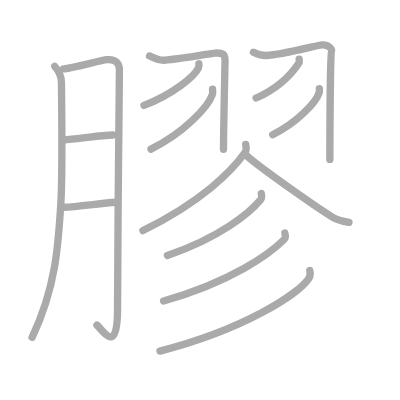
t = 0.00 s
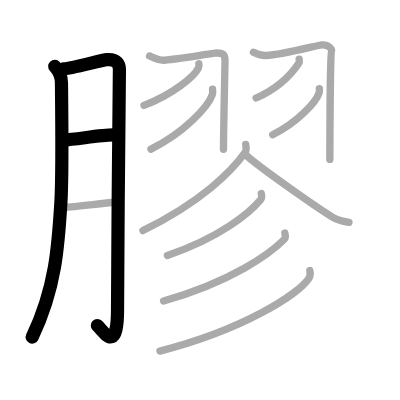
t = 3.00 s
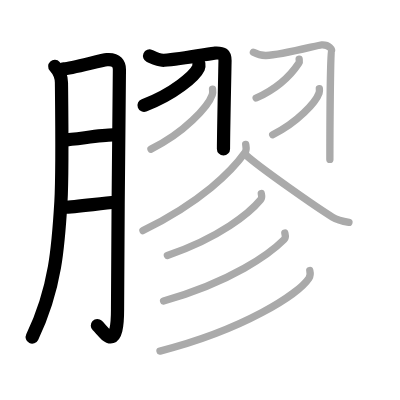
t = 6.00 s
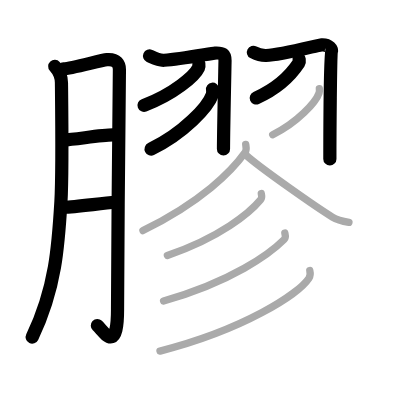
t = 9.00 s
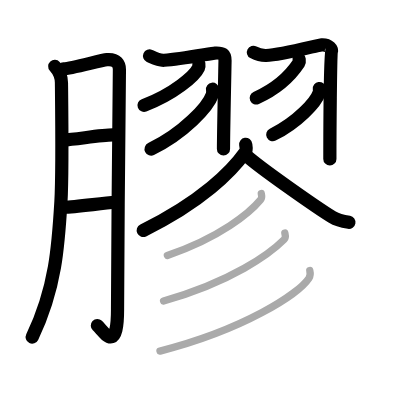
t = 12.00 s
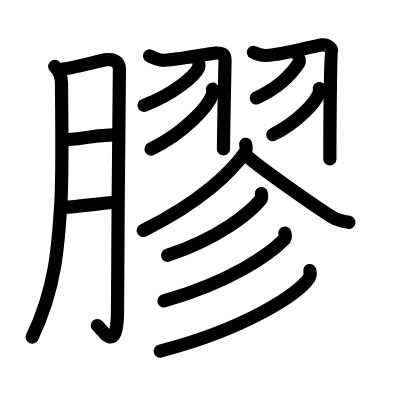
t = 15.00 s

The animated SVG that drew these frames (rendered in a browser with its animation timeline set to each time). Animation: 15 SMIL elements (animate=15); one cycle of 15.00 s.

<?xml version="1.0" standalone="no"?>
<!DOCTYPE svg PUBLIC "-//W3C//DTD SVG 1.1//EN"   "http://www.w3.org/Graphics/SVG/1.1/DTD/svg11.dtd">
<svg width="400px" height="400px"  version="1.1" xmlns="http://www.w3.org/2000/svg">
  <defs>
    <marker id="Triangle" viewBox="0 0 10 10" refX="0" refY="5" markerUnits="strokeWidth" markerWidth="3" style="stroke-opacity:0%;fill:#aaaaaa;" markerHeight="2" orient="auto">
      <path d="M 0 0 L 10 5 L 0 10 z" />
    </marker>
    
    <marker id="Arrow" viewBox="0 0 10 10" refX="5" refY="5" markerUnits="strokeWidth" markerWidth="1.8" style="stroke-opacity:0%;fill:#770000;" markerHeight="2" orient="auto">
      <path d="M 0 4 L 6 4 L 4 1 L 10 5 L 4 9 L 6 6 L 0 6 z" />
        <circle cx="5" cy="5" r="5" />
      </marker>
    
    <marker id="TriangleRed" viewBox="0 0 10 10" refX="0" refY="5" markerUnits="strokeWidth" markerWidth="3" style="stroke-opacity:0%;fill:#CC0000;" markerHeight="2" orient="auto">
      <path d="M 0 0 L 10 5 L 0 10 z" />
    </marker>
    
    <marker id="ArrowRed" viewBox="0 0 10 10" refX="5" refY="5" markerUnits="strokeWidth" markerWidth="1.8" style="stroke-opacity:0%;fill:#CC0000;" markerHeight="2" orient="auto">
      <path d="M 0 4 L 6 4 L 4 1 L 10 5 L 4 9 L 6 6 L 0 6 z" />
        <circle cx="5" cy="5" r="5" />
      </marker>
    
  </defs>
  
  <path style="fill:#ffffff; fill-opacity:100%; fill-rule:evenodd; stroke-width:0;" d="M 0 0 L 400px 0 L 400px 400px L 0 400px L 0 0" />

  <g transform="scale(3.6697247706422 3.6697247706422)">
<path style="fill:none; fill-opacity:0%; fill-rule:evenodd; stroke:#aaaaaa; stroke-opacity:100%; stroke-width: 1.5pt; stroke-linejoin:round; stroke-linecap:round;" d="M14.92 18.08c0.83 0.92 1.83 2.42 1.83 4.5c0 0.99 0.33 24.24-0.15 32.44c-0.69 11.68-1.39 23.46-7.85 36.89"></path>
<path style="fill:none; fill-opacity:0%; fill-rule:evenodd; stroke:#aaaaaa; stroke-opacity:100%; stroke-width: 1.5pt; stroke-linejoin:round; stroke-linecap:round;" d="M17.32 18.76c2.04-0.06 10.3-2.36 11.82-2.49c2.72-0.23 3.4 1.32 3.4 2.7c0 3.26-0.51 46.74-0.51 65.28c0 12.75-3.87 5.87-5.61 4.35"></path>
<path style="fill:none; fill-opacity:0%; fill-rule:evenodd; stroke:#aaaaaa; stroke-opacity:100%; stroke-width: 1.5pt; stroke-linejoin:round; stroke-linecap:round;" d="M17.25 38.18c3.64-0.24 10.3-1.38 13.5-1.4"></path>
<path style="fill:none; fill-opacity:0%; fill-rule:evenodd; stroke:#aaaaaa; stroke-opacity:100%; stroke-width: 1.5pt; stroke-linejoin:round; stroke-linecap:round;" d="M17.43 56.48c3.19-0.06 9.79-1.03 14.12-1.36"></path>
<path style="fill:none; fill-opacity:0%; fill-rule:evenodd; stroke:#aaaaaa; stroke-opacity:100%; stroke-width: 1.5pt; stroke-linejoin:round; stroke-linecap:round;" d="M40.75 15.25c1.08 0.49 2.41 1.27 4 1.17c4.59-0.29 12.82-1.91 13.81-1.96c2.21-0.11 2.76 0.3 2.76 2.09c0 0.42-0.42 19.5-0.42 24.14"></path>
<path style="fill:none; fill-opacity:0%; fill-rule:evenodd; stroke:#aaaaaa; stroke-opacity:100%; stroke-width: 1.5pt; stroke-linejoin:round; stroke-linecap:round;" d="M54.18 17.39c0.04 0.27 0.09 0.69-0.08 1.07c-1.02 2.26-6.87 7.22-14.87 10.25"></path>
<path style="fill:none; fill-opacity:0%; fill-rule:evenodd; stroke:#aaaaaa; stroke-opacity:100%; stroke-width: 1.5pt; stroke-linejoin:round; stroke-linecap:round;" d="M57.92 24.31c0.05 0.38 0.1 0.99-0.09 1.54c-1.14 3.26-7.71 10.4-16.69 14.78"></path>
<path style="fill:none; fill-opacity:0%; fill-rule:evenodd; stroke:#aaaaaa; stroke-opacity:100%; stroke-width: 1.5pt; stroke-linejoin:round; stroke-linecap:round;" d="M69.05 14.25c1.04 0.56 1.92 0.91 3.46 0.87c4.24-0.12 14.17-2.84 15.12-2.9c2.13-0.13 2.93 1.35 2.66 1.74c-0.26 0.38-0.4 24.17-0.4 29.47"></path>
<path style="fill:none; fill-opacity:0%; fill-rule:evenodd; stroke:#aaaaaa; stroke-opacity:100%; stroke-width: 1.5pt; stroke-linejoin:round; stroke-linecap:round;" d="M81.52 16.14c0.03 0.25 0.14 0.68-0.07 1c-1.71 2.61-5.38 6.74-11.65 9.57"></path>
<path style="fill:none; fill-opacity:0%; fill-rule:evenodd; stroke:#aaaaaa; stroke-opacity:100%; stroke-width: 1.5pt; stroke-linejoin:round; stroke-linecap:round;" d="M87.02 24.14c0.04 0.3 0.08 0.76-0.07 1.19c-0.87 2.51-5.84 8.01-12.64 11.38"></path>
<path style="fill:none; fill-opacity:0%; fill-rule:evenodd; stroke:#aaaaaa; stroke-opacity:100%; stroke-width: 1.5pt; stroke-linejoin:round; stroke-linecap:round;" d="M66.95 39.33c0.08 0.55 0.35 1.51-0.16 2.22c-3.57 5.04-11.91 13.52-27.83 21.28"></path>
<path style="fill:none; fill-opacity:0%; fill-rule:evenodd; stroke:#aaaaaa; stroke-opacity:100%; stroke-width: 1.5pt; stroke-linejoin:round; stroke-linecap:round;" d="M67 42.25c3.68 3.38 19.51 14.42 23.57 16.9c1.38 0.84 3.14 1.2 4.52 1.44"></path>
<path style="fill:none; fill-opacity:0%; fill-rule:evenodd; stroke:#aaaaaa; stroke-opacity:100%; stroke-width: 1.5pt; stroke-linejoin:round; stroke-linecap:round;" d="M71.2 52.75c0.08 0.41 0.29 1.12-0.16 1.65c-2.89 3.52-11.12 10.38-25.43 15.2"></path>
<path style="fill:none; fill-opacity:0%; fill-rule:evenodd; stroke:#aaaaaa; stroke-opacity:100%; stroke-width: 1.5pt; stroke-linejoin:round; stroke-linecap:round;" d="M77.62 63.52c0.1 0.44 0.36 1.19-0.2 1.75c-3.8 3.83-14.22 11.47-32.85 16.75"></path>
<path style="fill:none; fill-opacity:0%; fill-rule:evenodd; stroke:#aaaaaa; stroke-opacity:100%; stroke-width: 1.5pt; stroke-linejoin:round; stroke-linecap:round;" d="M84.42 73.72c0.12 0.52 0.26 1.33-0.23 2.08c-2.92 4.38-17.66 13.99-40.59 19.87"></path>

<path style="fill:none; fill-opacity:0%; fill-rule:evenodd; stroke:#000000; stroke-opacity:100%; stroke-width: 2.7pt; stroke-linejoin:round; stroke-linecap:round;" d="M14.92 18.08c0.83 0.92 1.83 2.42 1.83 4.5c0 0.99 0.33 24.24-0.15 32.44c-0.69 11.68-1.39 23.46-7.85 36.89" pathLength="100" stroke-dashoffset="100" stroke-dasharray="100 105"><animate id="dashAnim1" attributeName="stroke-dashoffset" from="100" to="0" dur="1s" calcMode="linear" fill="freeze"/></path>
<path style="fill:none; fill-opacity:0%; fill-rule:evenodd; stroke:#000000; stroke-opacity:100%; stroke-width: 2.7pt; stroke-linejoin:round; stroke-linecap:round;" d="M17.32 18.76c2.04-0.06 10.3-2.36 11.82-2.49c2.72-0.23 3.4 1.32 3.4 2.7c0 3.26-0.51 46.74-0.51 65.28c0 12.75-3.87 5.87-5.61 4.35" pathLength="100" stroke-dashoffset="100" stroke-dasharray="100 105"><animate id="dashAnim2" attributeName="stroke-dashoffset" from="100" to="0" dur="1s" calcMode="linear" begin="dashAnim1.end" fill="freeze"/></path>
<path style="fill:none; fill-opacity:0%; fill-rule:evenodd; stroke:#000000; stroke-opacity:100%; stroke-width: 2.7pt; stroke-linejoin:round; stroke-linecap:round;" d="M17.25 38.18c3.64-0.24 10.3-1.38 13.5-1.4" pathLength="100" stroke-dashoffset="100" stroke-dasharray="100 105"><animate id="dashAnim3" attributeName="stroke-dashoffset" from="100" to="0" dur="1s" calcMode="linear" begin="dashAnim2.end" fill="freeze"/></path>
<path style="fill:none; fill-opacity:0%; fill-rule:evenodd; stroke:#000000; stroke-opacity:100%; stroke-width: 2.7pt; stroke-linejoin:round; stroke-linecap:round;" d="M17.43 56.48c3.19-0.06 9.79-1.03 14.12-1.36" pathLength="100" stroke-dashoffset="100" stroke-dasharray="100 105"><animate id="dashAnim4" attributeName="stroke-dashoffset" from="100" to="0" dur="1s" calcMode="linear" begin="dashAnim3.end" fill="freeze"/></path>
<path style="fill:none; fill-opacity:0%; fill-rule:evenodd; stroke:#000000; stroke-opacity:100%; stroke-width: 2.7pt; stroke-linejoin:round; stroke-linecap:round;" d="M40.75 15.25c1.08 0.49 2.41 1.27 4 1.17c4.59-0.29 12.82-1.91 13.81-1.96c2.21-0.11 2.76 0.3 2.76 2.09c0 0.42-0.42 19.5-0.42 24.14" pathLength="100" stroke-dashoffset="100" stroke-dasharray="100 105"><animate id="dashAnim5" attributeName="stroke-dashoffset" from="100" to="0" dur="1s" calcMode="linear" begin="dashAnim4.end" fill="freeze"/></path>
<path style="fill:none; fill-opacity:0%; fill-rule:evenodd; stroke:#000000; stroke-opacity:100%; stroke-width: 2.7pt; stroke-linejoin:round; stroke-linecap:round;" d="M54.18 17.39c0.04 0.27 0.09 0.69-0.08 1.07c-1.02 2.26-6.87 7.22-14.87 10.25" pathLength="100" stroke-dashoffset="100" stroke-dasharray="100 105"><animate id="dashAnim6" attributeName="stroke-dashoffset" from="100" to="0" dur="1s" calcMode="linear" begin="dashAnim5.end" fill="freeze"/></path>
<path style="fill:none; fill-opacity:0%; fill-rule:evenodd; stroke:#000000; stroke-opacity:100%; stroke-width: 2.7pt; stroke-linejoin:round; stroke-linecap:round;" d="M57.92 24.31c0.05 0.38 0.1 0.99-0.09 1.54c-1.14 3.26-7.71 10.4-16.69 14.78" pathLength="100" stroke-dashoffset="100" stroke-dasharray="100 105"><animate id="dashAnim7" attributeName="stroke-dashoffset" from="100" to="0" dur="1s" calcMode="linear" begin="dashAnim6.end" fill="freeze"/></path>
<path style="fill:none; fill-opacity:0%; fill-rule:evenodd; stroke:#000000; stroke-opacity:100%; stroke-width: 2.7pt; stroke-linejoin:round; stroke-linecap:round;" d="M69.05 14.25c1.04 0.56 1.92 0.91 3.46 0.87c4.24-0.12 14.17-2.84 15.12-2.9c2.13-0.13 2.93 1.35 2.66 1.74c-0.26 0.38-0.4 24.17-0.4 29.47" pathLength="100" stroke-dashoffset="100" stroke-dasharray="100 105"><animate id="dashAnim8" attributeName="stroke-dashoffset" from="100" to="0" dur="1s" calcMode="linear" begin="dashAnim7.end" fill="freeze"/></path>
<path style="fill:none; fill-opacity:0%; fill-rule:evenodd; stroke:#000000; stroke-opacity:100%; stroke-width: 2.7pt; stroke-linejoin:round; stroke-linecap:round;" d="M81.52 16.14c0.03 0.25 0.14 0.68-0.07 1c-1.71 2.61-5.38 6.74-11.65 9.57" pathLength="100" stroke-dashoffset="100" stroke-dasharray="100 105"><animate id="dashAnim9" attributeName="stroke-dashoffset" from="100" to="0" dur="1s" calcMode="linear" begin="dashAnim8.end" fill="freeze"/></path>
<path style="fill:none; fill-opacity:0%; fill-rule:evenodd; stroke:#000000; stroke-opacity:100%; stroke-width: 2.7pt; stroke-linejoin:round; stroke-linecap:round;" d="M87.02 24.14c0.04 0.3 0.08 0.76-0.07 1.19c-0.87 2.51-5.84 8.01-12.64 11.38" pathLength="100" stroke-dashoffset="100" stroke-dasharray="100 105"><animate id="dashAnim10" attributeName="stroke-dashoffset" from="100" to="0" dur="1s" calcMode="linear" begin="dashAnim9.end" fill="freeze"/></path>
<path style="fill:none; fill-opacity:0%; fill-rule:evenodd; stroke:#000000; stroke-opacity:100%; stroke-width: 2.7pt; stroke-linejoin:round; stroke-linecap:round;" d="M66.95 39.33c0.08 0.55 0.35 1.51-0.16 2.22c-3.57 5.04-11.91 13.52-27.83 21.28" pathLength="100" stroke-dashoffset="100" stroke-dasharray="100 105"><animate id="dashAnim11" attributeName="stroke-dashoffset" from="100" to="0" dur="1s" calcMode="linear" begin="dashAnim10.end" fill="freeze"/></path>
<path style="fill:none; fill-opacity:0%; fill-rule:evenodd; stroke:#000000; stroke-opacity:100%; stroke-width: 2.7pt; stroke-linejoin:round; stroke-linecap:round;" d="M67 42.25c3.68 3.38 19.51 14.42 23.57 16.9c1.38 0.84 3.14 1.2 4.52 1.44" pathLength="100" stroke-dashoffset="100" stroke-dasharray="100 105"><animate id="dashAnim12" attributeName="stroke-dashoffset" from="100" to="0" dur="1s" calcMode="linear" begin="dashAnim11.end" fill="freeze"/></path>
<path style="fill:none; fill-opacity:0%; fill-rule:evenodd; stroke:#000000; stroke-opacity:100%; stroke-width: 2.7pt; stroke-linejoin:round; stroke-linecap:round;" d="M71.2 52.75c0.08 0.41 0.29 1.12-0.16 1.65c-2.89 3.52-11.12 10.38-25.43 15.2" pathLength="100" stroke-dashoffset="100" stroke-dasharray="100 105"><animate id="dashAnim13" attributeName="stroke-dashoffset" from="100" to="0" dur="1s" calcMode="linear" begin="dashAnim12.end" fill="freeze"/></path>
<path style="fill:none; fill-opacity:0%; fill-rule:evenodd; stroke:#000000; stroke-opacity:100%; stroke-width: 2.7pt; stroke-linejoin:round; stroke-linecap:round;" d="M77.62 63.52c0.1 0.44 0.36 1.19-0.2 1.75c-3.8 3.83-14.22 11.47-32.85 16.75" pathLength="100" stroke-dashoffset="100" stroke-dasharray="100 105"><animate id="dashAnim14" attributeName="stroke-dashoffset" from="100" to="0" dur="1s" calcMode="linear" begin="dashAnim13.end" fill="freeze"/></path>
<path style="fill:none; fill-opacity:0%; fill-rule:evenodd; stroke:#000000; stroke-opacity:100%; stroke-width: 2.7pt; stroke-linejoin:round; stroke-linecap:round;" d="M84.42 73.72c0.12 0.52 0.26 1.33-0.23 2.08c-2.92 4.38-17.66 13.99-40.59 19.87" pathLength="100" stroke-dashoffset="100" stroke-dasharray="100 105"><animate id="dashAnim15" attributeName="stroke-dashoffset" from="100" to="0" dur="1s" calcMode="linear" begin="dashAnim14.end" fill="freeze"/></path>

</g>

</svg>  
          
